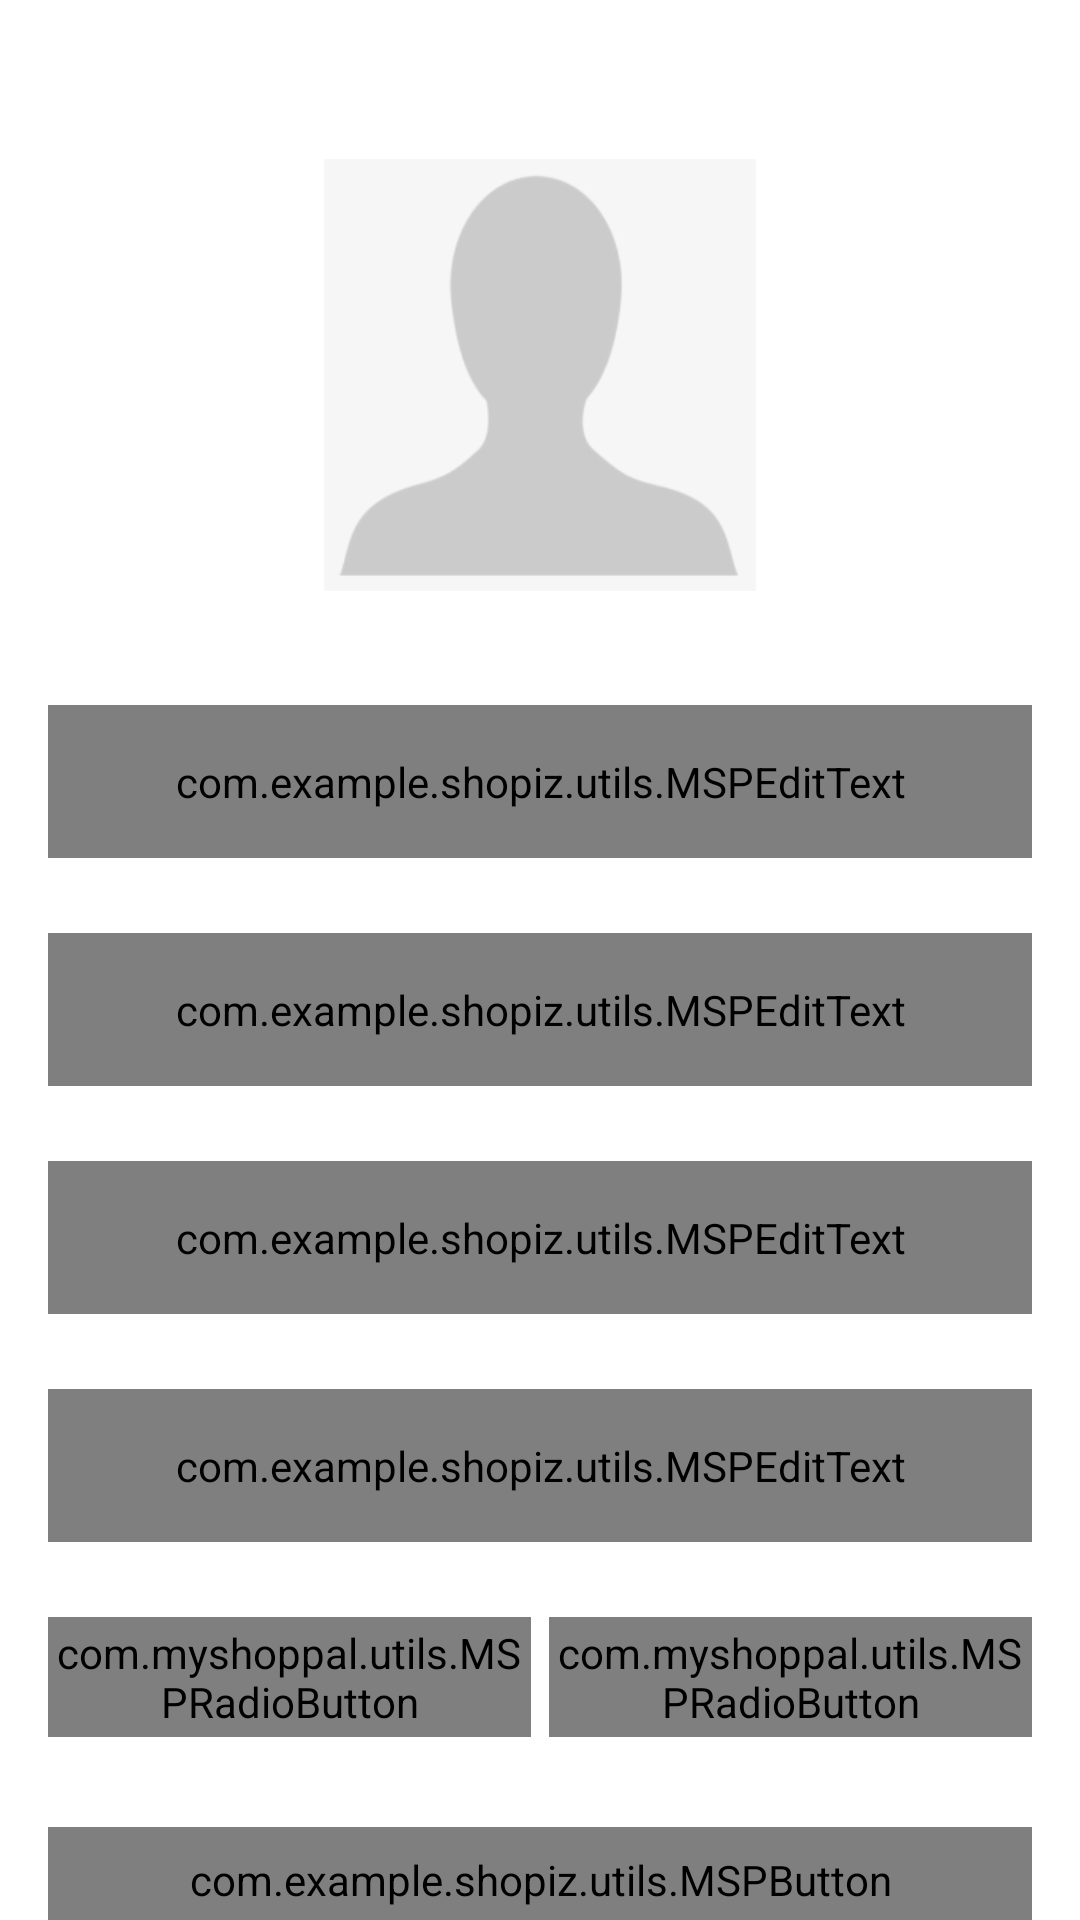

Here is an Android app screen rendered from its layout file. Give the layout XML and the strings, colors and styles it references.
<!-- AndroidManifest.xml: application theme Theme.DrYogeshBatra -->
<!-- res/layout/activity_user_profile.xml -->
<?xml version="1.0" encoding="utf-8"?>
<androidx.constraintlayout.widget.ConstraintLayout xmlns:android="http://schemas.android.com/apk/res/android"
    xmlns:app="http://schemas.android.com/apk/res-auto"
    xmlns:tools="http://schemas.android.com/tools"
    android:layout_width="match_parent"
    android:layout_height="match_parent"
    tools:context=".UserProfileActivity">

    <ScrollView
        android:layout_width="match_parent"
        android:layout_height="0dp"
        android:fillViewport="true"
        android:scrollbars="none"
        app:layout_constraintBottom_toBottomOf="parent"
        app:layout_constraintEnd_toEndOf="parent"
        app:layout_constraintStart_toStartOf="parent"
        app:layout_constraintTop_toTopOf="parent">

        <androidx.constraintlayout.widget.ConstraintLayout
            android:layout_width="match_parent"
            android:layout_height="wrap_content">

            <FrameLayout
                android:id="@+id/fl_user_image"
                android:layout_width="@dimen/profile_user_image_size"
                android:layout_height="@dimen/profile_user_image_size"
                android:layout_marginTop="@dimen/profile_user_image_marginTop"
                app:layout_constraintEnd_toEndOf="parent"
                app:layout_constraintStart_toStartOf="parent"
                app:layout_constraintTop_toTopOf="parent">

                <ImageView
                    android:id="@+id/iv_user_photo"
                    android:layout_width="match_parent"
                    android:layout_height="match_parent"
                    android:layout_margin="@dimen/profile_user_photo_margin"
                    android:background="@color/colorLightGrey"
                    android:contentDescription="@string/content_description"
                    android:scaleType="fitXY"
                    android:src="@drawable/ic_user_placeholder" />

                <View
                    android:layout_width="match_parent"
                    android:layout_height="match_parent"
                    android:background="@drawable/user_image_background" />
            </FrameLayout>

            <com.google.android.material.textfield.TextInputLayout
                android:id="@+id/til_first_name"
                style="@style/Widget.MaterialComponents.TextInputLayout.OutlinedBox"
                android:layout_width="match_parent"
                android:layout_height="wrap_content"
                android:layout_marginStart="16dp"
                android:layout_marginTop="35dp"
                android:layout_marginEnd="16dp"
                android:hint="@string/hint_first_name"
                android:textColorHint="@color/colorSecondaryText"
                app:layout_constraintEnd_toEndOf="parent"
                app:layout_constraintStart_toStartOf="parent"
                app:layout_constraintTop_toBottomOf="@id/fl_user_image">

                <com.example.shopiz.utils.MSPEditText
                    android:id="@+id/et_first_name"
                    android:layout_width="match_parent"
                    android:layout_height="wrap_content"
                    android:inputType="text"
                    android:padding="@dimen/et_padding"
                    android:textColor="@color/colorPrimaryText"
                    android:textSize="@dimen/et_textSize" />
            </com.google.android.material.textfield.TextInputLayout>

            <com.google.android.material.textfield.TextInputLayout
                android:id="@+id/til_last_name"
                style="@style/Widget.MaterialComponents.TextInputLayout.OutlinedBox"
                android:layout_width="match_parent"
                android:layout_height="wrap_content"
                android:layout_marginStart="16dp"
                android:layout_marginTop="25dp"
                android:layout_marginEnd="16dp"
                android:hint="@string/hint_last_name"
                android:textColorHint="@color/colorSecondaryText"
                app:layout_constraintEnd_toEndOf="parent"
                app:layout_constraintStart_toStartOf="parent"
                app:layout_constraintTop_toBottomOf="@id/til_first_name">

                <com.example.shopiz.utils.MSPEditText
                    android:id="@+id/et_last_name"
                    android:layout_width="match_parent"
                    android:layout_height="wrap_content"
                    android:inputType="text"
                    android:padding="@dimen/et_padding"
                    android:textColor="@color/colorPrimaryText"
                    android:textSize="@dimen/et_textSize" />
            </com.google.android.material.textfield.TextInputLayout>

            <com.google.android.material.textfield.TextInputLayout
                android:id="@+id/til_email"
                style="@style/Widget.MaterialComponents.TextInputLayout.OutlinedBox"
                android:layout_width="match_parent"
                android:layout_height="wrap_content"
                android:layout_marginStart="16dp"
                android:layout_marginTop="25dp"
                android:layout_marginEnd="16dp"
                android:hint="@string/et_hint_email_id"
                android:textColorHint="@color/colorSecondaryText"
                app:layout_constraintEnd_toEndOf="parent"
                app:layout_constraintStart_toStartOf="parent"
                app:layout_constraintTop_toBottomOf="@id/til_last_name">

                <com.example.shopiz.utils.MSPEditText
                    android:id="@+id/et_email"
                    android:layout_width="match_parent"
                    android:layout_height="wrap_content"
                    android:inputType="textEmailAddress"
                    android:padding="@dimen/et_padding"
                    android:textColor="@color/colorPrimaryText"
                    android:textSize="@dimen/et_textSize" />
            </com.google.android.material.textfield.TextInputLayout>

            <com.google.android.material.textfield.TextInputLayout
                android:id="@+id/til_mobile_number"
                style="@style/Widget.MaterialComponents.TextInputLayout.OutlinedBox"
                android:layout_width="match_parent"
                android:layout_height="wrap_content"
                android:layout_marginStart="16dp"
                android:layout_marginTop="25dp"
                android:layout_marginEnd="16dp"
                android:hint="@string/et_hint_mobile_number"
                android:textColorHint="@color/colorSecondaryText"
                app:layout_constraintEnd_toEndOf="parent"
                app:layout_constraintStart_toStartOf="parent"
                app:layout_constraintTop_toBottomOf="@id/til_email">

                <com.example.shopiz.utils.MSPEditText
                    android:id="@+id/et_mobile_number"
                    android:layout_width="match_parent"
                    android:layout_height="wrap_content"
                    android:inputType="phone"
                    android:padding="@dimen/et_padding"
                    android:textColor="@color/colorPrimaryText"
                    android:textSize="@dimen/et_textSize" />
            </com.google.android.material.textfield.TextInputLayout>

            <RadioGroup
                android:id="@+id/rg_gender"
                android:layout_width="match_parent"
                android:layout_height="@dimen/profile_radio_button_height"
                android:layout_marginStart="16dp"
                android:layout_marginTop="25dp"
                android:layout_marginEnd="16dp"
                android:orientation="horizontal"
                app:layout_constraintEnd_toEndOf="parent"
                app:layout_constraintStart_toStartOf="parent"
                app:layout_constraintTop_toBottomOf="@id/til_mobile_number"
                tools:ignore="NotSibling">

                <com.myshoppal.utils.MSPRadioButton
                    android:id="@+id/rb_male"
                    android:layout_width="0dp"
                    android:layout_height="match_parent"
                    android:layout_marginEnd="@dimen/profile_radio_button_marginStartEnd"
                    android:layout_weight="1"
                    android:background="@drawable/drawable_gender_tab_selector"
                    android:button="@null"
                    android:checked="true"
                    android:gravity="center"
                    android:text="@string/rb_lbl_male"
                    android:textColor="@drawable/drawable_gender_tab_text_color_selector"
                    android:textStyle="bold" />

                <com.myshoppal.utils.MSPRadioButton
                    android:id="@+id/rb_female"
                    android:layout_width="0dp"
                    android:layout_height="match_parent"
                    android:layout_marginStart="@dimen/profile_radio_button_marginStartEnd"
                    android:layout_weight="1"
                    android:background="@drawable/drawable_gender_tab_selector"
                    android:button="@null"
                    android:gravity="center"
                    android:text="@string/rb_lbl_female"
                    android:textColor="@drawable/drawable_gender_tab_text_color_selector"
                    android:textStyle="bold" />
            </RadioGroup>

            <com.example.shopiz.utils.MSPButton
                android:id="@+id/btn_save"
                android:layout_width="match_parent"
                android:layout_height="wrap_content"
                android:layout_gravity="center"
                android:layout_marginStart="16dp"
                android:layout_marginTop="30dp"
                android:layout_marginEnd="16dp"
                android:layout_marginBottom="20dp"
                android:background="@drawable/button_background"
                android:foreground="?attr/selectableItemBackground"
                android:gravity="center"
                android:paddingTop="@dimen/btn_padding"
                android:paddingBottom="@dimen/btn_padding"
                android:text="@string/btn_lbl_save"
                android:textColor="@android:color/white"
                android:textSize="@dimen/btn_textSize"
                app:layout_constraintBottom_toBottomOf="parent"
                app:layout_constraintEnd_toEndOf="parent"
                app:layout_constraintStart_toStartOf="parent"
                app:layout_constraintTop_toBottomOf="@id/rg_gender" />

        </androidx.constraintlayout.widget.ConstraintLayout>
    </ScrollView>
</androidx.constraintlayout.widget.ConstraintLayout>
<!-- resources referenced by this layout -->
<resources>
  <color name="colorLightGrey">#F1F1F1</color>
  <color name="colorPrimaryText">#222934</color>
  <color name="colorSecondaryText">#989898</color>
  <dimen name="btn_padding">8dp</dimen>
  <dimen name="btn_textSize">18sp</dimen>
  <dimen name="et_padding">16dp</dimen>
  <dimen name="et_textSize">16sp</dimen>
  <dimen name="profile_radio_button_height">40dp</dimen>
  <dimen name="profile_radio_button_marginStartEnd">3dp</dimen>
  <dimen name="profile_user_image_marginTop">50dp</dimen>
  <dimen name="profile_user_image_size">150dp</dimen>
  <dimen name="profile_user_photo_margin">3dp</dimen>
  <!-- drawable ic_user_placeholder: png bitmap (drawable, 3440 bytes) -->
  <string name="btn_lbl_save">Save</string>
  <string name="content_description">image</string>
  <string name="et_hint_email_id">Email ID</string>
  <string name="et_hint_mobile_number">Mobile Number</string>
  <string name="hint_first_name">First name</string>
  <string name="hint_last_name">Last name</string>
  <string name="rb_lbl_female">FEMALE</string>
  <string name="rb_lbl_male">MALE</string>
  <style name="Theme.DrYogeshBatra" parent="Theme.MaterialComponents.DayNight.DarkActionBar">
          <item name="colorPrimary">@color/colorPrimary</item>
          <item name="colorPrimaryDark">@color/colorPrimaryDark</item>
          <item name="colorAccent">@color/colorAccent</item>
      </style>
  <color name="colorPrimary">#ED2173</color>
  <color name="colorPrimaryDark">#222934</color>
  <color name="colorAccent">#ED2173</color>
</resources>
